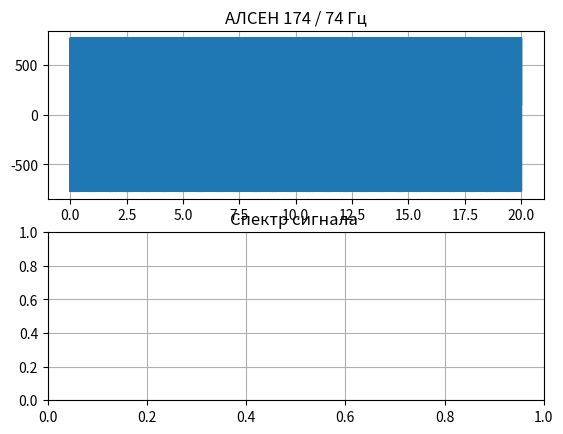
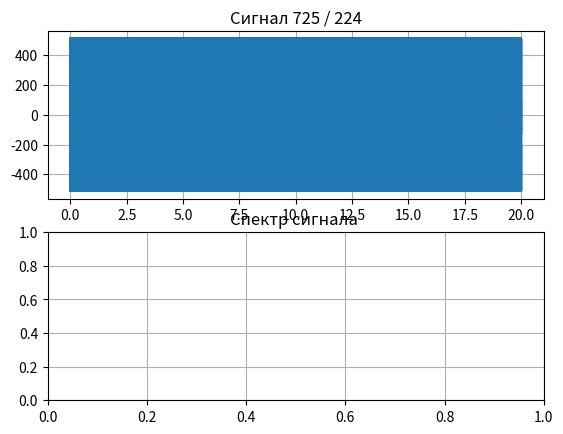

Write the Python code that produced these figures, in order.
import numpy as np
from sys import exit
from time import time
from os import system
from pylab import figure
from scipy.fft import fft
from numpy.linalg import norm
import matplotlib.pyplot as plt
from scipy.signal import lfilter
from scipy.io.wavfile import write
from scipy.fftpack import fft, fftshift

class generator:
    """класс - универсальный генератор сигналов"""

    count = 0
    fc = 525
    fs = 8000
    simTime = 20
    Time = np.arange(0, simTime, 1 / fs)
    Phase = np.zeros(len(Time))
    Ampl = np.ones(len(Time))

    Byte2 = 0x2C
    Byte1 = 0x1F

    fsk_code = 0x2C
    fsk_bit_rate = 13

    qpsk_bit_rate = 11

    f_am_mod = 0
    alsn_code = "G"

    modulation = "none"

    mu = 0
    sigma = 0.1

    def __init__(self, plotsig="True"):

        self.plotsig = plotsig
        self.__class__.count += 1

    def go(self):
        """старт генератора"""
        print("\033[32m" + " " + self.modulation + " сигнал")
        if self.modulation == "AM":
            return self.AM()
        elif self.modulation == "FSK":
            return self.FSK()
        elif self.modulation == "PSK":
            return self.PSK()
        elif self.modulation == "ALSEN":
            return self.ALSEN()
        elif self.modulation == "Noise":
            return self.Noise()
        elif self.modulation == "ALSN":
            return self.ALSN()
        else:
            print("\033[31mОшибка конфигурации генератора")
        exit(1)

    def setAmpl(self, A):
        self.Ampl = self.Ampl * A

    def setSigma(self, sigma):
        self.sigma = sigma

    def setFcar(self, fc):
        self.fc = fc

    def setFs(self, fs):
        self.__class__.fs = fs
        self.__class__.Time = np.arange(0, self.simTime, 1 / self.fs)

    def setSimTime(self, simTime):
        self.simTime = simTime

    def plotEnable(self, flag):
        self.plotsig = flag

    def setCode(self, code):
        self.code = code

    def setAlsnCode(self, code):
        self.alsn_code = code

    def setModulation(self, mod):
        self.modulation = mod

    def setAMmodFreq(self, freq):
        self.f_am_mod = freq

    def setAlsenCodes(self, code1, code2):
        self.Byte1 = code1
        self.Byte2 = code2

    # --modulators-----------------------------------------------

    def AM(self):
        print("\033[32mгенерируем АМ сигнал")

        return self.Signal(self.Ampl, self.Phase)

    def FSK(self):
        print("\033[32mгенерируем ЧИМ сигнал")
        counter = 0
        data_sig = []
        Phase = []
        h = 1.5
        Tb = 1 / self.fsk_bit_rate
        limit = self.fs // self.fsk_bit_rate
        bit_num = 0
        bauer_code = np.unpackbits(np.array([self.code], dtype=np.uint8))
        while counter < len(self.Time):
            bit = bauer_code[bit_num]
            counter += 1
            if counter % limit == 0:
                bit_num = (bit_num + 1) % 8
            if bit == 0:
                b = -1
            else:
                b = +1
            data_sig.append(b)
        b_integrated = lfilter([1.0], [1.0, -1.0], data_sig) / self.fs
        Phase = np.pi * h / Tb * b_integrated  # theta
        # s = self.Ampl*np.cos(2 * np.pi * self.fc * self.Time + theta)
        return self.Signal(self.Ampl, Phase)

    def ALSEN(self):
        print("\033[32mгенерируем 2ФРМ сигнал (АЛСЕН)")
        self.fmod = 0
        count_bit = 8
        diBit = 0
        phase = 0
        d_phase = 0
        Phase = []
        byte1 = self.Byte1
        byte2 = self.Byte2
        d_phase = [0, np.pi / 2, 3 / 2 * np.pi, np.pi]

        for n, _ in enumerate(self.Time):
            if n % int((1 / self.qpsk_bit_rate) / (1 / self.fs)) == 0:
                if count_bit == 0:
                    count_bit = 8
                    byte1 = self.Byte1
                    byte2 = self.Byte2
                diBit = ((byte1 & 0x80) >> 6) + ((byte2 & 0x80) >> 7)
                byte1 = byte1 << 1
                byte2 = byte2 << 1
                phase = phase + d_phase[diBit]
                if phase > 2 * np.pi:
                    phase -= 2 * np.pi
                count_bit = count_bit - 1
            Phase.append(phase)
        Phase = np.array(Phase)
        # f = self.Ampl * np.sin(2 * np.pi * self.fc * self.Time + Phase)
        return self.Signal(self.Ampl, Phase)

    def ALSN(self):

        print("\033[32mгенерируем сигнал АЛСН")
        alsn = []
        count_ticks = 0
        self.f_am_mod = 0

        green_code = {
            "pulse1": 0.35,
            "pause1": 0.12,
            "pulse2": 0.22,
            "pause2": 0.12,
            "pulse3": 0.22,
            "pause3": 0.57,
        }
        yellow_code = {
            "pulse1": 0.38,
            "pause1": 0.12, 
            "pulse2": 0.38,
            "pause2": 0.72
        }
        redyellow_code = {
            "pulse1": 0.23,
            "pause1": 0.57
        }

        if self.alsn_code == "G":
            elements = green_code
        elif self.alsn_code == "Y":
            elements = yellow_code
        elif self.alsn_code == "RY":
            elements = redyellow_code

        t = 0
        while t <= (len(self.Time)):
            for element in elements:
                count_ticks = 0
                while elements.get(element) >= count_ticks:
                    if element[:-1] == "pause":
                        alsn.append(0)
                    elif element[:-1] == "pulse":
                        alsn.append(1)
                    count_ticks += 1.0 / self.fs
                    t += 1
        alsn = alsn[0 : len(self.Time)]
        alsn = np.array(alsn)
        alsn = alsn * self.Ampl
        return self.Signal(alsn, self.Phase)

    def PSK(self):

        print("\033[32mгенерируем ФИМ сигнал")
        print("\033[32mпока не реализовано")
        return 0

    # ---------------------------------------------------------------------

    def Noise(self):

        # Add AWGN noise to the transmitted Signal
        print("\033[32mгенерируем шум")
        noise = self.mu + self.sigma * np.random.normal(1, 1, len(self.Time))
        return noise

    def Signal(self, ampl, Phase):

        signal = (
            ampl
            * np.cos(2 * np.pi * self.fc * self.Time + Phase)
            * (1 + np.cos(2 * np.pi * self.f_am_mod * self.Time))
        )
        return signal

    def make_wave_scaled(self, data, name="none"):
        print("\033[32mсоздаем wav файл")
        rate = self.fs
        scaled = np.int16(data / np.max(np.abs(data)) * 32767)
        if self.modulation == "AM":
            name = "Сигнал АМ " + str(self.fc) + " " + str(self.f_am_mod) + ".wav"
        elif self.modulation == "FSK":
            name = "Сигнал ЧМ " + str(self.fc) + " " + str(self.code) + ".wav"
        elif self.modulation == "QPSK":
            name = "Сигнал АЛСЕН " + str(self.fc) + " " + str(self.Byte2) + ".wav"
        elif self.modulation == "ALSN":
            name = "Сигнал АЛСН " + str(self.fc) + " " + str(self.alsn_code) + ".wav"
        elif self.modulation == "mix":
            name = name
        else:
            pass
        write(name, rate, scaled)
        return 0

    def make_plot(self, data, N):

        print("\033[32mсоздаем графики")
        figure(N)
        ax1 = plt.subplot(211)
        ax1.plot(self.Time, data)
        if self.modulation == "AM":
            ax1.set_title("Сигнал " + str(self.fc) + " / " + str(self.f_am_mod) + " Гц")
        if self.modulation == "FSK":
            ax1.set_title("Сигнал " + str(self.fc) + " / " + str(self.code))
        if self.modulation == "mix":
            ax1.set_title("Смесь сигналов")
        if self.modulation == "ALSN":
            ax1.set_title("АЛСН " + str(self.fc) + " / " + str(self.alsn_code))
        if self.modulation == "ALSEN":
            ax1.set_title("АЛСЕН " + str(self.fc) + " / " + str(self.Byte1) + " Гц")

        ax1.grid(True)

        ax2 = plt.subplot(212)
        ax2.set_title("Спектр сигнала ")
        ax2.grid(True)
        return 0

    def make_spectr(self, data, N):
        print("\033[32mвычисляем спектр")
        figure(N)
        plt.grid(True)
        plt.ylim(0, 60)
        plt.xlim(0, 1000)
        plt.magnitude_spectrum(data, Fs=self.fs, scale="dB")
        plt.ylabel("Уровень (dB)")
        plt.xlabel("Частота (Hz)")
        plt.tight_layout()
        return 0

    def calc_power(self, data):
        print("\033[32mвычисляем мощность")
        Power = (norm(data) ** 2) / len(data)
        return Power


# ------------------------------------------------------
if __name__ == "__main__":
    system("clear")
# -noise------------------------------------------------
start = time()
gennoise = generator()
gennoise.modulation = "Noise"
gennoise.setFs(8000)
gennoise.setSigma(4)
noise = gennoise.go()
gennoise.make_wave_scaled(noise)
# gennoise.make_plot(noise,1)

p = gennoise.calc_power(noise)
print("\033[33mМощность шума (временная область {:0.4f}".format(p))

# -сигнал 1---------------------------------------------
gen1 = generator()
gen1.modulation = "ALSEN"
gen1.setAlsenCodes(0x4a, 0xe0)
gen1.setFs(8000)
gen1.setFcar(174)
gen1.setAmpl(384)
# gen1.setCode(0xab)
# gen1.setAMmodFreq(12)
#gen1.setAlsnCode("RY")
signal = gen1.go()

gen1.make_wave_scaled(signal)
gen1.make_plot(signal, 2)
# gen1.make_spectr(signal, 2)

p = gen1.calc_power(signal)
print("\033[33mМощность сигнала (временная область {:0.4f}".format(p))

# -сигнал 2---------------------------------------------
gen2 = generator()
gen2.modulation = "FSK"
gen2.setFs(8000)
gen2.setFcar(725)
gen2.setAmpl(256)
gen2.setCode(0xe0)
#gen2.setAMmodFreq(12)
signal2 = gen2.go()

gen2.make_wave_scaled(signal2)
gen2.make_plot(signal2, 3)
# gen2.make_spectr(signal2, 3)

p = gen2.calc_power(signal2)
print("\033[33mМощность сигнала (временная область {:0.4f}".format(p))

# -сумма сигнал 1 + noise---------------------
mix = [a + b + c for a, b, c in zip(noise, signal2, signal)]
gen2.setModulation("mix")
name = "Смесь сигналов  " + str(gen1.fc) + " " + str(gen2.fc) + ".wav"
gen2.make_wave_scaled(mix, name)
# gen2.make_plot(mix, 4)
# gen2.make_spectr(mix, 4)

finish = time() - start
print(finish)
# -------------------------------------------------------
plt.show()
